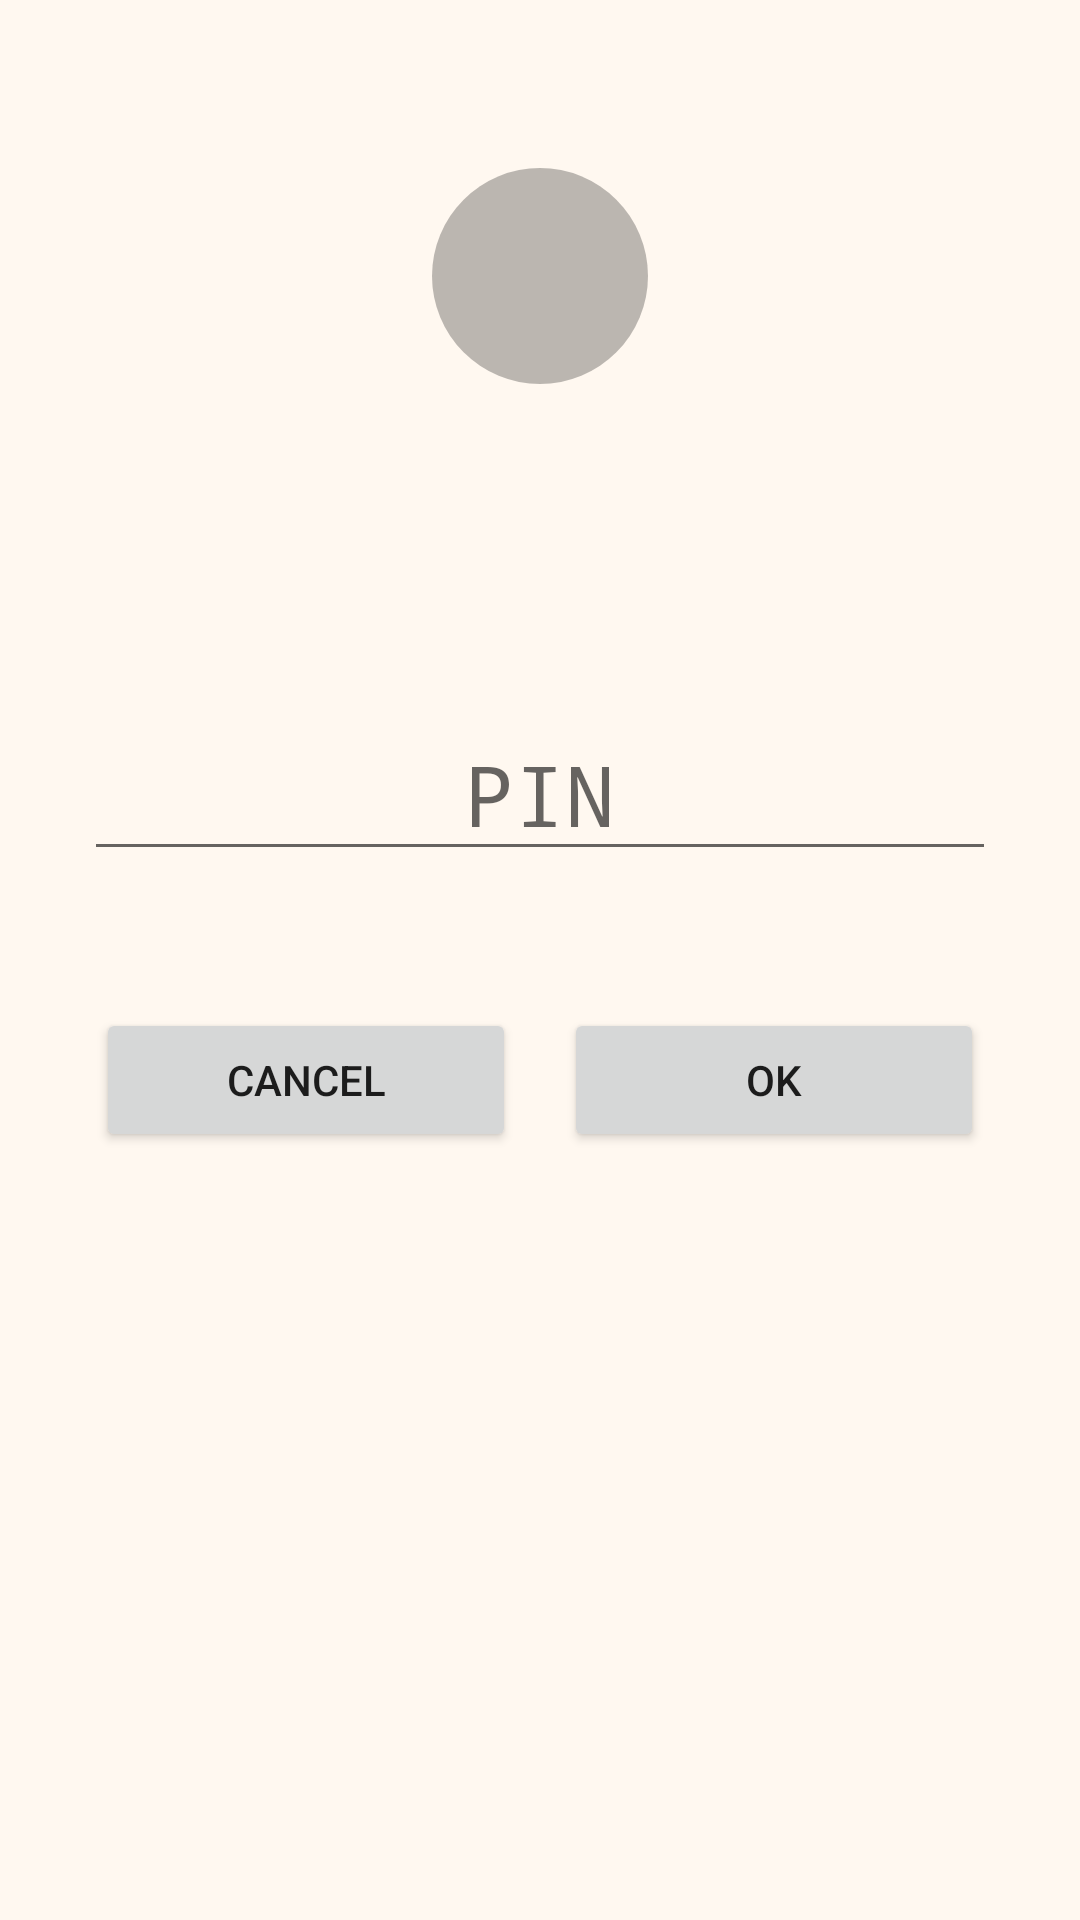

This screen was rendered from an Android layout file. Write that file and the resources it references.
<!-- AndroidManifest.xml: application theme Theme.KidsLauncher -->
<!-- res/layout/activity_pin.xml -->
<?xml version="1.0" encoding="utf-8"?>
<ScrollView xmlns:android="http://schemas.android.com/apk/res/android"
    android:layout_width="match_parent"
    android:layout_height="match_parent"
    android:background="#FFF8F0"
    android:fillViewport="true"
    android:fitsSystemWindows="true">

    <LinearLayout
        android:layout_width="match_parent"
        android:layout_height="wrap_content"
        android:gravity="center_horizontal"
        android:orientation="vertical"
        android:padding="32dp">

        <ImageView
            android:layout_width="72dp"
            android:layout_height="72dp"
            android:layout_marginTop="24dp"
            android:background="@drawable/lock_bg"
            android:importantForAccessibility="no"
            android:padding="18dp"
            android:src="@drawable/ic_lock" />

        <TextView
            android:id="@+id/pin_title"
            android:layout_width="wrap_content"
            android:layout_height="wrap_content"
            android:layout_marginTop="16dp"
            android:textColor="#333333"
            android:textSize="28sp"
            android:textStyle="bold" />

        <TextView
            android:id="@+id/pin_message"
            android:layout_width="wrap_content"
            android:layout_height="wrap_content"
            android:layout_marginTop="8dp"
            android:gravity="center"
            android:textColor="#555555"
            android:textSize="17sp" />

        <EditText
            android:id="@+id/pin_input"
            android:layout_width="320dp"
            android:layout_height="wrap_content"
            android:layout_marginTop="24dp"
            android:gravity="center"
            android:hint="PIN"
            android:importantForAutofill="no"
            android:inputType="numberPassword"
            android:maxLength="12"
            android:textSize="28sp" />

        <EditText
            android:id="@+id/pin_confirm"
            android:layout_width="320dp"
            android:layout_height="wrap_content"
            android:layout_marginTop="8dp"
            android:gravity="center"
            android:hint="Type the PIN again"
            android:importantForAutofill="no"
            android:inputType="numberPassword"
            android:maxLength="12"
            android:textSize="28sp"
            android:visibility="gone" />

        <TextView
            android:id="@+id/pin_error"
            android:layout_width="wrap_content"
            android:layout_height="wrap_content"
            android:layout_marginTop="8dp"
            android:textColor="#D32F2F"
            android:textSize="16sp" />

        <LinearLayout
            android:layout_width="wrap_content"
            android:layout_height="wrap_content"
            android:layout_marginTop="16dp"
            android:orientation="horizontal">

            <Button
                android:id="@+id/pin_cancel"
                android:layout_width="140dp"
                android:layout_height="wrap_content"
                android:layout_marginEnd="16dp"
                android:text="Cancel" />

            <Button
                android:id="@+id/pin_ok"
                android:layout_width="140dp"
                android:layout_height="wrap_content"
                android:text="OK" />
        </LinearLayout>
    </LinearLayout>
</ScrollView>
<!-- resources referenced by this layout -->
<resources>
  <!-- drawable lock_bg (drawable) -->
  <?xml version="1.0" encoding="utf-8"?>
  <selector xmlns:android="http://schemas.android.com/apk/res/android">
      <item android:state_pressed="true">
          <shape android:shape="oval">
              <solid android:color="#AAFF7043" />
          </shape>
      </item>
      <item>
          <shape android:shape="oval">
              <solid android:color="#44000000" />
          </shape>
      </item>
  </selector>
  <style name="Theme.KidsLauncher" parent="android:Theme.Material.Light.NoActionBar">
          <item name="android:colorPrimary">#FF7043</item>
          <item name="android:colorAccent">#FF7043</item>
      </style>
</resources>
